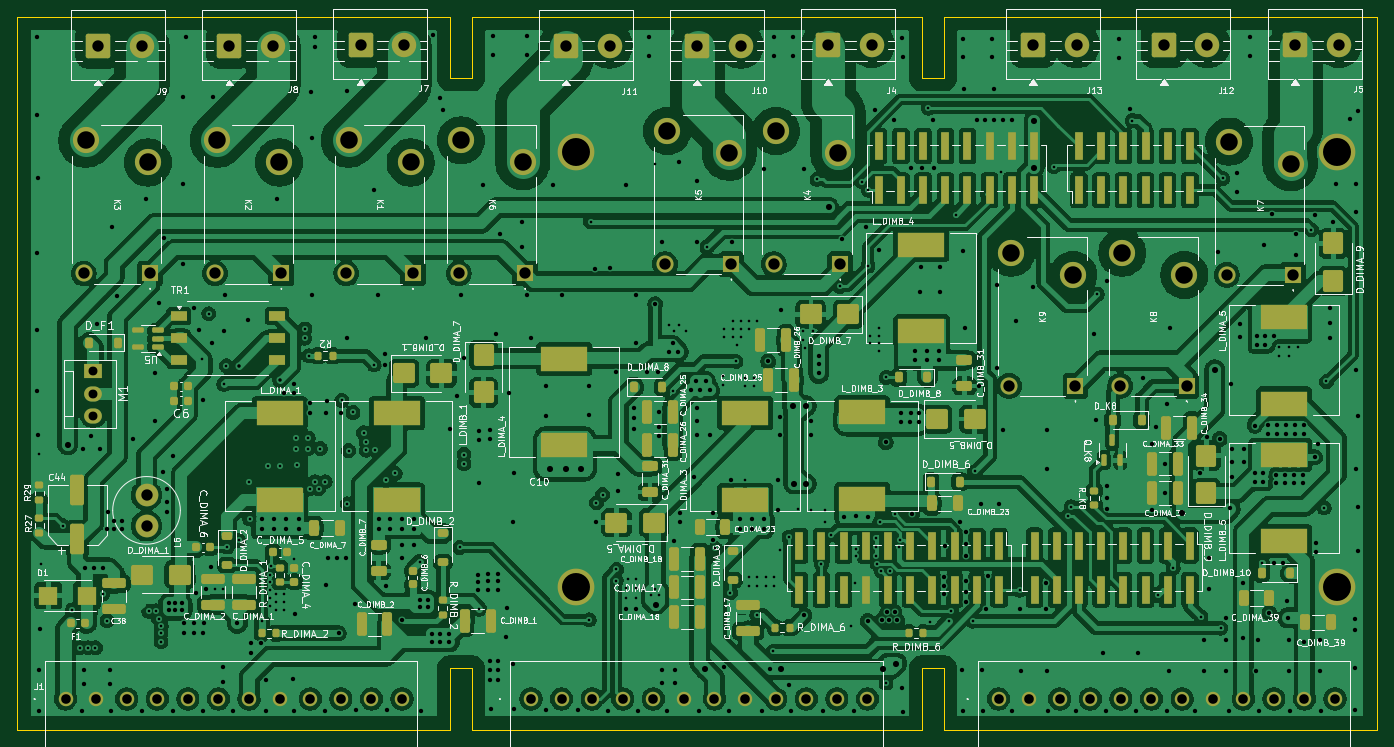
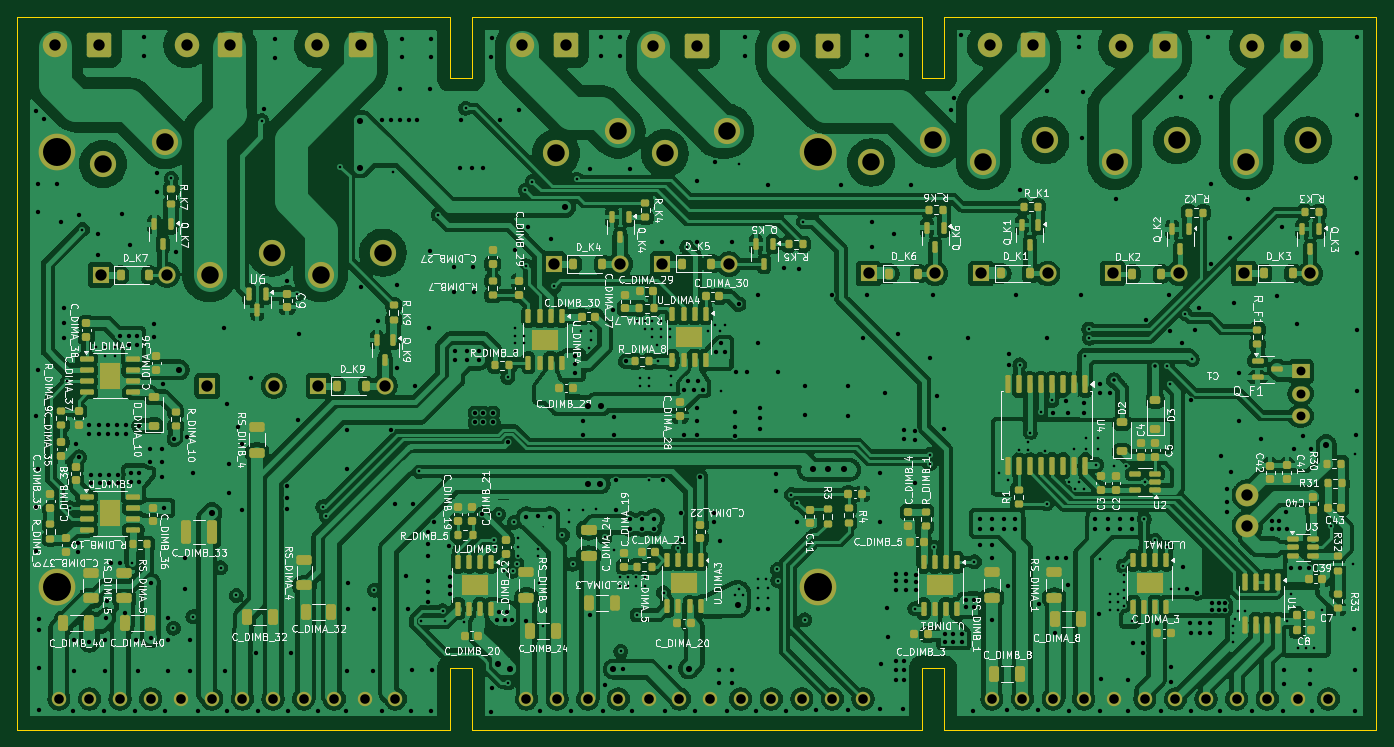
Circuit board: 13 layer files. Board 155.5 x 81.5 mm.
- bottom_copper: io-gateway-B_Cu.gbr (612470 bytes)
- bottom_mask: io-gateway-B_Mask.gbr (18377 bytes)
- paste: io-gateway-B_Paste.gbr (15670 bytes)
- bottom_silk: io-gateway-B_Silkscreen.gbr (311822 bytes)
- outline: io-gateway-Edge_Cuts.gbr (1011 bytes)
- top_copper: io-gateway-F_Cu.gbr (533147 bytes)
- top_mask: io-gateway-F_Mask.gbr (14555 bytes)
- paste: io-gateway-F_Paste.gbr (11112 bytes)
- top_silk: io-gateway-F_Silkscreen.gbr (232646 bytes)
- inner_copper: io-gateway-In1_Cu.gbr (402040 bytes)
- inner_copper: io-gateway-In2_Cu.gbr (377862 bytes)
- drill: io-gateway-NPTH.drl (269 bytes)
- drill: io-gateway-PTH.drl (13583 bytes)

=== bottom_copper: io-gateway-B_Cu.gbr (612470 bytes, source omitted) ===
=== bottom_mask: io-gateway-B_Mask.gbr (18377 bytes, source omitted) ===
=== paste: io-gateway-B_Paste.gbr (15670 bytes, source omitted) ===
=== bottom_silk: io-gateway-B_Silkscreen.gbr (311822 bytes, source omitted) ===
=== outline: io-gateway-Edge_Cuts.gbr ===
%TF.GenerationSoftware,KiCad,Pcbnew,9.0.4*%
%TF.CreationDate,2025-10-09T12:47:56+02:00*%
%TF.ProjectId,io-gateway,696f2d67-6174-4657-9761-792e6b696361,rev?*%
%TF.SameCoordinates,Original*%
%TF.FileFunction,Profile,NP*%
%FSLAX46Y46*%
G04 Gerber Fmt 4.6, Leading zero omitted, Abs format (unit mm)*
G04 Created by KiCad (PCBNEW 9.0.4) date 2025-10-09 12:47:56*
%MOMM*%
%LPD*%
G01*
G04 APERTURE LIST*
%TA.AperFunction,Profile*%
%ADD10C,0.050000*%
%TD*%
G04 APERTURE END LIST*
D10*
X99250000Y-55250000D02*
X101750000Y-55250000D01*
X101750000Y-48250000D01*
X153250000Y-48250000D01*
X153250000Y-55250000D01*
X155750000Y-55250000D01*
X155750000Y-48250000D01*
X205250000Y-48250000D01*
X205250000Y-129750000D01*
X155750000Y-129750000D01*
X155750000Y-122750000D01*
X153250000Y-122750000D01*
X153250000Y-129750000D01*
X101750000Y-129750000D01*
X101750000Y-122750000D01*
X99250000Y-122750000D01*
X99250000Y-129750000D01*
X49750000Y-129750000D01*
X49750000Y-48250000D01*
X99250000Y-48250000D01*
X99250000Y-55250000D01*
M02*

=== top_copper: io-gateway-F_Cu.gbr (533147 bytes, source omitted) ===
=== top_mask: io-gateway-F_Mask.gbr (14555 bytes, source omitted) ===
=== paste: io-gateway-F_Paste.gbr (11112 bytes, source omitted) ===
=== top_silk: io-gateway-F_Silkscreen.gbr (232646 bytes, source omitted) ===
=== inner_copper: io-gateway-In1_Cu.gbr (402040 bytes, source omitted) ===
=== inner_copper: io-gateway-In2_Cu.gbr (377862 bytes, source omitted) ===
=== drill: io-gateway-NPTH.drl ===
M48
; DRILL file {KiCad 9.0.4} date 2025-10-09T12:47:59+0200
; FORMAT={-:-/ absolute / metric / decimal}
; #@! TF.CreationDate,2025-10-09T12:47:59+02:00
; #@! TF.GenerationSoftware,Kicad,Pcbnew,9.0.4
; #@! TF.FileFunction,NonPlated,1,4,NPTH
FMAT,2
METRIC
%
G90
G05
M30

=== drill: io-gateway-PTH.drl (13583 bytes, source omitted) ===
